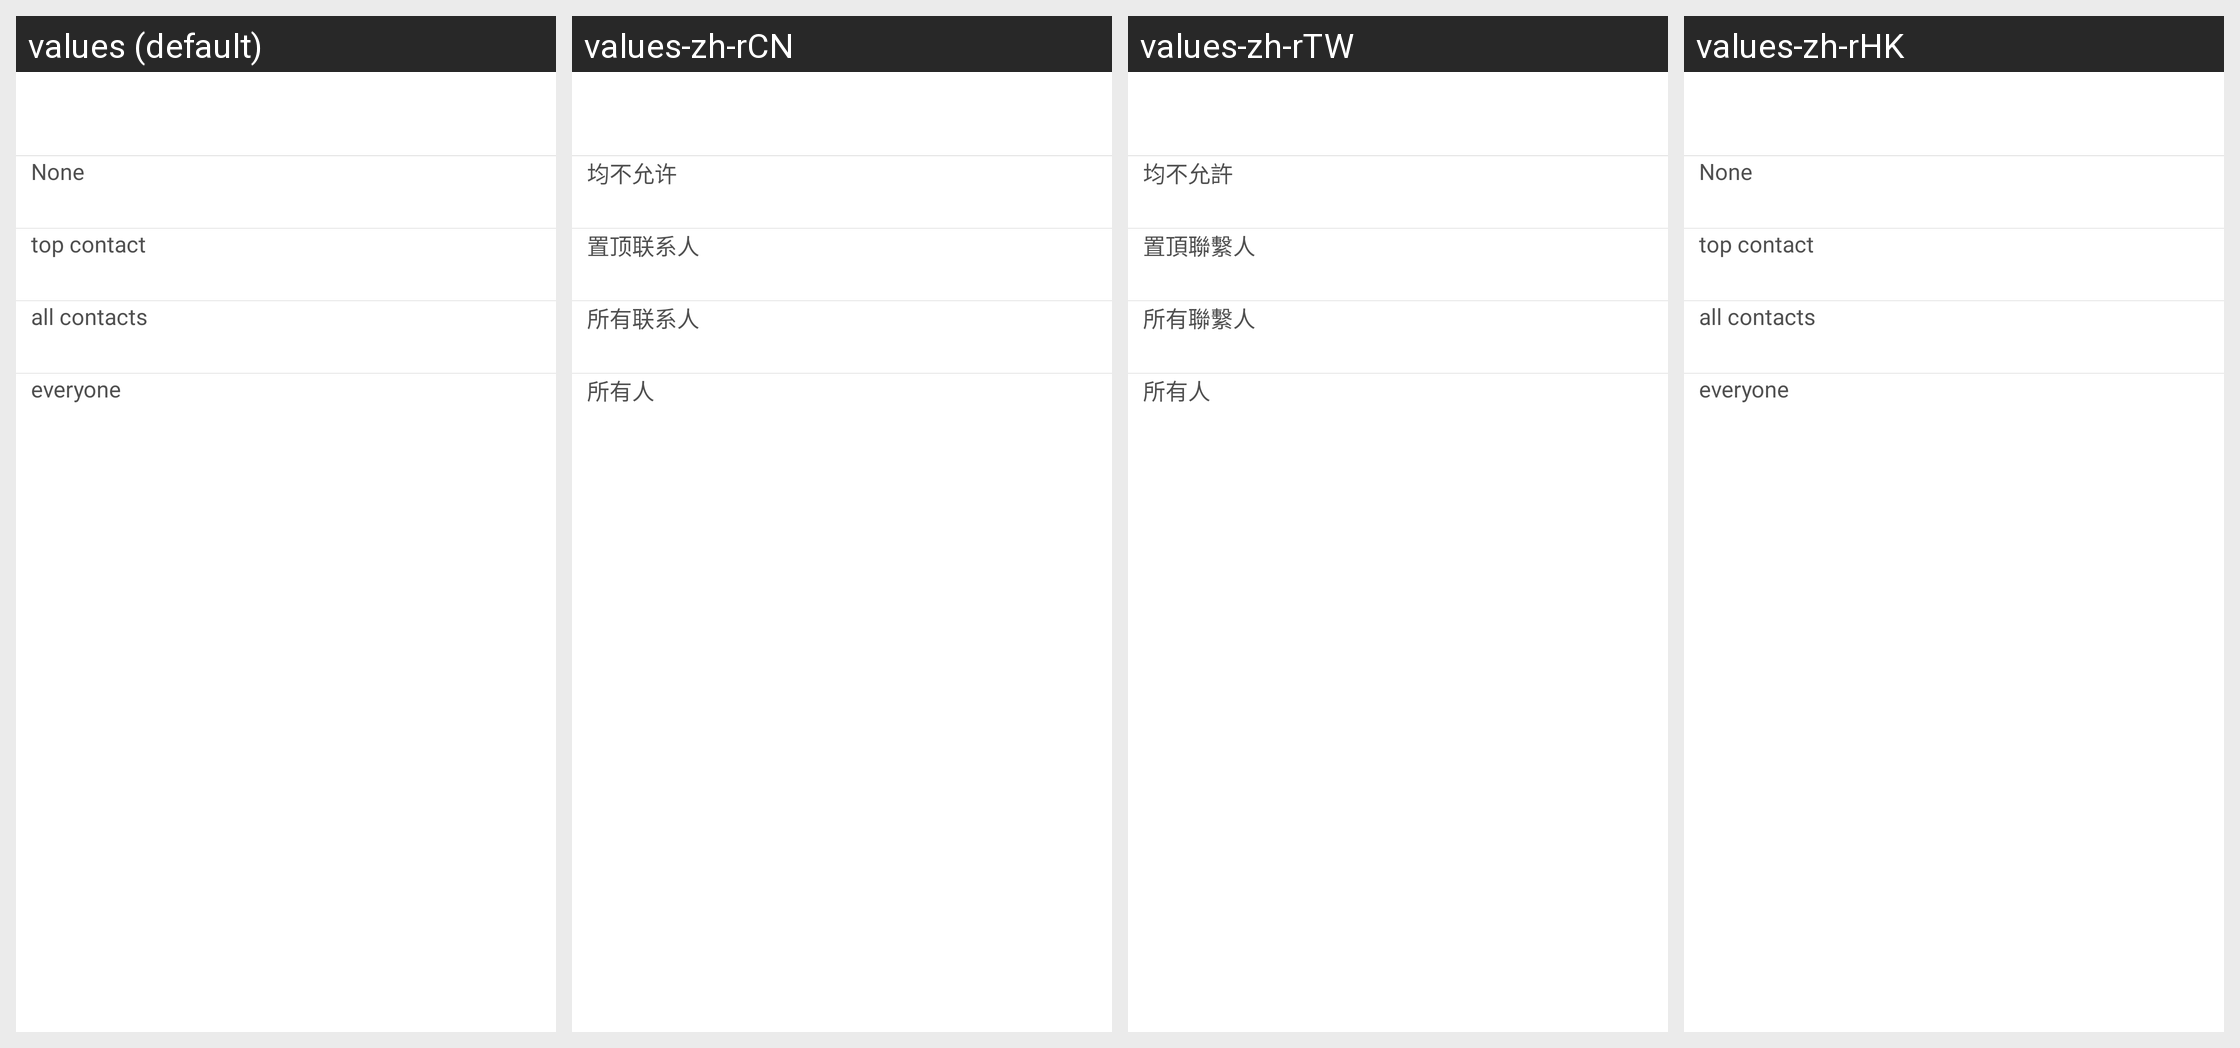

The same Android screen rendered under several of its app's locales, left to right. List the strings drawn on it with the default value and each locale's translation.
Android screen res/layout/zen_mode_white_list_dialog_layout.xml rendered under 4 locales, left to right: values (default), values-zh-rCN, values-zh-rTW, values-zh-rHK. Device: Nexus 5 (rendered at 1080×1920; each locale shown at half size, 540×960, under a caption strip naming it); theme Theme.Settings.
Strings drawn on this screen, with the default value and each locale's value (text and hints the layout hard-codes, and strings that could not be matched under every locale, appear in the picture but are not listed):

cn_zen_white_list_dialog_radio_none
  values: None
  values-zh-rCN: 均不允许
  values-zh-rTW: 均不允許
  values-zh-rHK: None  [not translated; the default value is used]

cn_zen_white_list_dialog_radio_top_contact
  values: top contact
  values-zh-rCN: 置顶联系人
  values-zh-rTW: 置頂聯繫人
  values-zh-rHK: top contact  [not translated; the default value is used]

cn_zen_white_list_dialog_radio_contact
  values: all contacts
  values-zh-rCN: 所有联系人
  values-zh-rTW: 所有聯繫人
  values-zh-rHK: all contacts  [not translated; the default value is used]

cn_zen_white_list_dialog_radio_anyone
  values: everyone
  values-zh-rCN: 所有人
  values-zh-rTW: 所有人
  values-zh-rHK: everyone  [not translated; the default value is used]
